Run: headless pygame with SDL's dummy video driver; simulated clock (each Clock.tick advances the game by its frame time, no real sleeping); random seed 0; keys injected as events and as key.get_pressed() state; no mouse input.
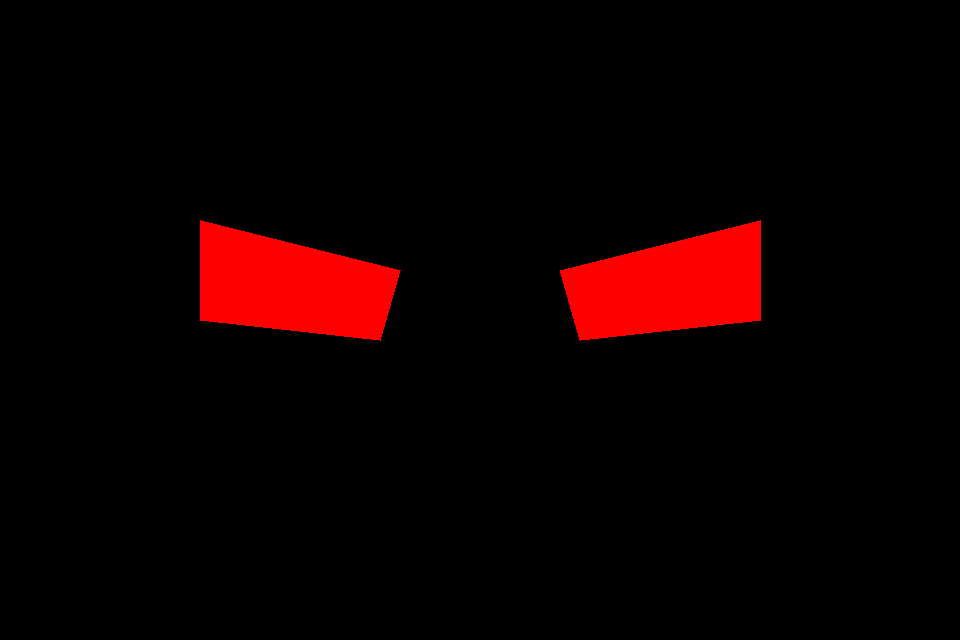
Frame 1 of 4 · flips 1–60 · no input
Frame 2 of 4 · flips 61–180 · tapped SPACE, RETURN · held RIGHT (→), D · screen unchanged from frame 1, image omitted
Frame 3 of 4 · flips 181–300 · held DOWN (↓), S · screen unchanged from frame 2, image omitted
Frame 4 of 4 · flips 301–420 · held LEFT (←), A, UP (↑), W · screen unchanged from frame 3, image omitted

The pygame program that drew these frames:

import pygame

pygame.init()

SCALE = 10
WIDTH = 96
HEIGTH = 64


screen = pygame.display.set_mode((WIDTH * SCALE, HEIGTH * SCALE))

BLACK = (0, 0, 0)
RED = (255, 0, 0)

running = True

while running:
    for event in pygame.event.get():
        if event.type == pygame.QUIT:
            running = False

    screen.fill(BLACK)

    pygame.draw.polygon(
    screen,
    RED,
    [
        (20 * SCALE, 22 * SCALE),
        (40 * SCALE, 27 * SCALE),
        (38 * SCALE, 34 * SCALE),
        (20 * SCALE, 32 * SCALE),
    ]
    )

    pygame.draw.polygon(
    screen,
    RED,
    [
        (56 * SCALE, 27 * SCALE),
        (76 * SCALE, 22 * SCALE),
        (76 * SCALE, 32 * SCALE),
        (58 * SCALE, 34 * SCALE),
    ]
    )
    pygame.display.flip()
pygame.quit()
